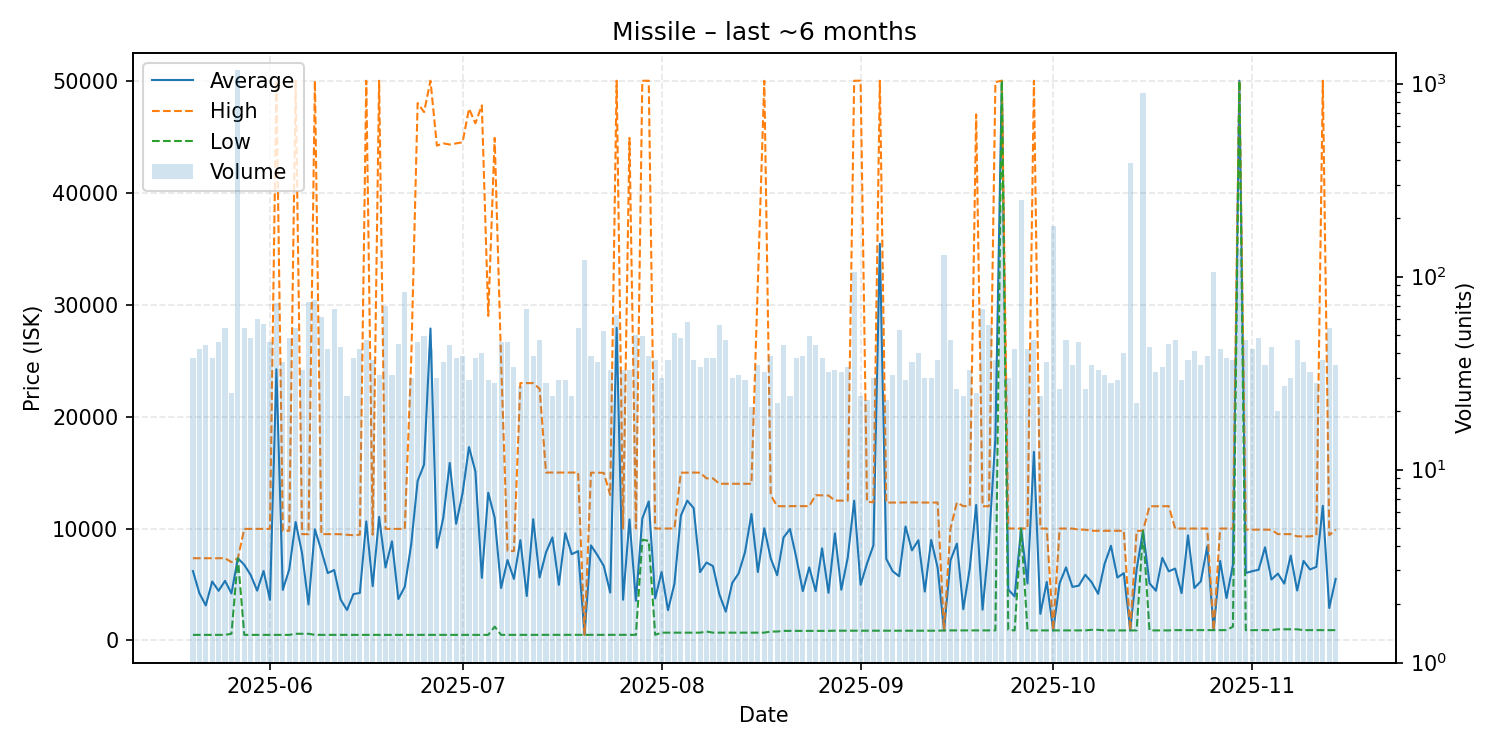

The data file committed next to this chart (first rows):
date, average, highest, lowest, order_count, volume
2025-05-20, 6200, 7348, 502.0, 35, 38
2025-05-21, 4227, 7348, 501.4, 40, 42
2025-05-22, 3132, 7348, 501.4, 37, 44
2025-05-23, 5268, 7348, 501.4, 33, 38
2025-05-24, 4439, 7347, 501.4, 32, 46
2025-05-25, 5329, 7347, 501.4, 41, 54
2025-05-26, 4203, 6999, 600.0, 23, 25
2025-05-27, 7348, 7348, 7348, 77, 1175
2025-05-28, 6758, 9970, 501.4, 51, 54
2025-05-29, 5843, 9970, 501.4, 47, 48
2025-05-30, 4453, 9970, 501.4, 49, 60
2025-05-31, 6208, 9970, 501.4, 54, 57
2025-06-01, 3633, 9970, 501.4, 43, 46
2025-06-02, 24225, 50000, 501.4, 52, 73
2025-06-03, 4525, 9800, 501.4, 34, 36
2025-06-04, 6342, 9799, 501.4, 48, 48
2025-06-05, 10581, 50000, 600.0, 44, 54
2025-06-06, 7787, 9500, 600.0, 31, 33
2025-06-07, 3217, 9496, 600.0, 52, 74
2025-06-08, 9928, 50000, 501.6, 64, 76
2025-06-09, 8045, 9500, 501.4, 56, 62
2025-06-10, 6022, 9500, 501.3, 40, 42
2025-06-11, 6295, 9500, 501.3, 45, 68
2025-06-12, 3661, 9490, 501.3, 38, 43
2025-06-13, 2720, 9449, 501.3, 21, 24
2025-06-14, 4142, 9400, 501.3, 34, 38
2025-06-15, 4245, 9450, 501.3, 39, 42
2025-06-16, 10640, 50000, 501.3, 37, 47
2025-06-17, 4857, 9450, 501.3, 36, 37
2025-06-18, 11037, 50000, 501.3, 30, 31
2025-06-19, 6517, 9970, 501.3, 63, 70
2025-06-20, 8860, 9970, 502.0, 31, 31
2025-06-21, 3704, 9970, 502.0, 41, 45
2025-06-22, 4803, 9970, 502.0, 44, 83
2025-06-23, 8581, 25000, 502.0, 27, 30
2025-06-24, 14251, 48000, 502.1, 43, 46
2025-06-25, 15711, 47195, 502.1, 44, 49
2025-06-26, 27867, 50000, 502.1, 26, 42
2025-06-27, 8278, 44200, 502.0, 30, 30
2025-06-28, 10975, 44400, 502.0, 33, 36
2025-06-29, 15865, 44300, 502.0, 41, 44
2025-06-30, 10425, 44400, 502.0, 33, 38
2025-07-01, 13160, 44500, 502.0, 31, 39
2025-07-02, 17276, 47500, 502.0, 24, 29
2025-07-03, 15091, 46195, 502.0, 37, 38
2025-07-04, 5593, 47800, 502.0, 28, 40
2025-07-05, 13200, 28990, 502.0, 27, 29
2025-07-06, 10967, 44890, 1235, 27, 28
2025-07-07, 4684, 24990, 502.0, 31, 46
2025-07-08, 7183, 7995, 501.3, 32, 46
2025-07-09, 5502, 7990, 501.3, 34, 34
2025-07-10, 8962, 22990, 501.3, 23, 27
2025-07-11, 3971, 22990, 501.3, 27, 68
2025-07-12, 10834, 22990, 501.3, 29, 39
2025-07-13, 5624, 22485, 501.3, 44, 47
2025-07-14, 7880, 15000, 505.0, 28, 28
2025-07-15, 9207, 15000, 505.0, 24, 24
2025-07-16, 4969, 15000, 505.0, 24, 29
2025-07-17, 9589, 15000, 505.0, 27, 29
2025-07-18, 7707, 15000, 505.0, 18, 24
... 119 more rows
